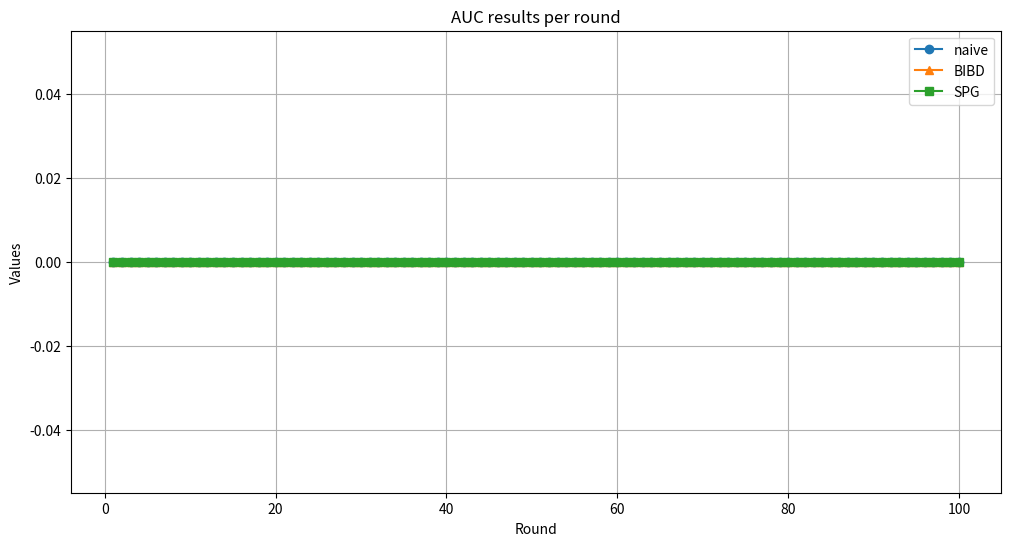
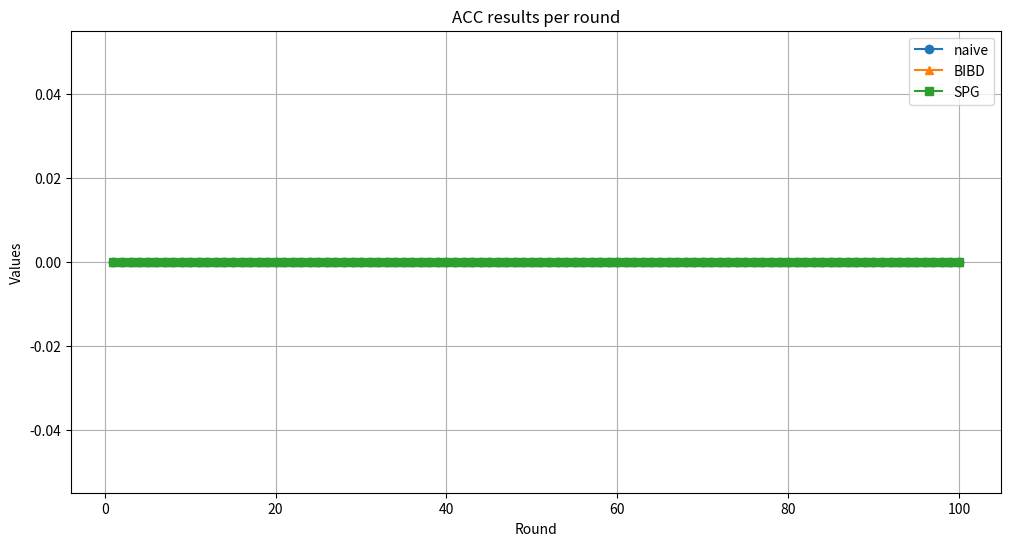
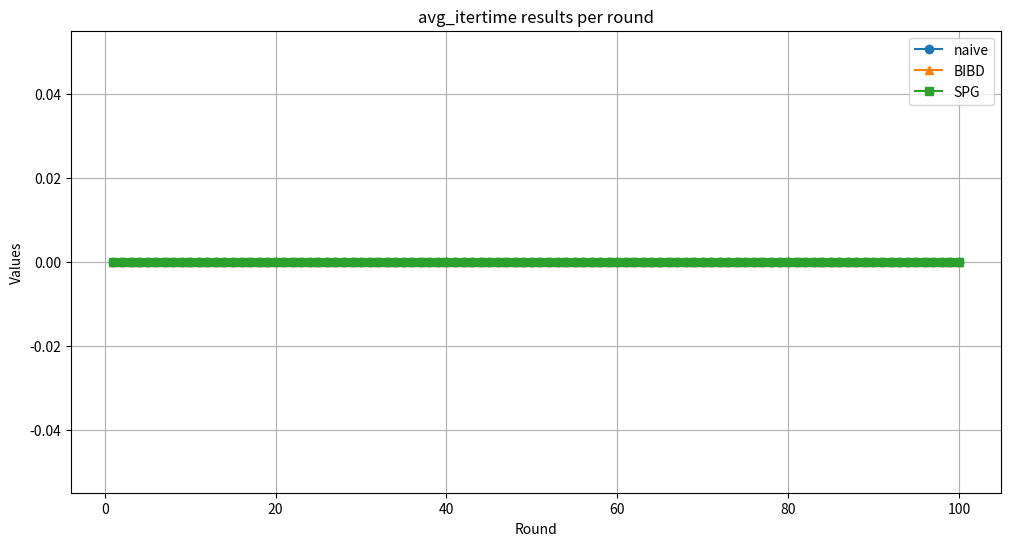

Here is the Python script that generated these plots, in order:
## Plot the AUC, ACC and avg_time and compare horizontally across Naive, BIBD, and SPG

import re
import matplotlib.pyplot as plt
import numpy as np

# Initialize lists to store the extracted values
bibd_AUC = []
bibd_ACC = []
bibd_iter_time = []

spg_AUC = []
spg_ACC = []
spg_iter_time = []

naive_AUC = []
naive_ACC = []
naive_iter_time = []

error_run = []


# Counter list to keep track of the file indices
counter = []

# Input directory
input_dir = "log0901"

# Iterate through the files BIBD_1.txt to BIBD_75.txt
for i in range(1, 101):
    # file_name = f"bibd_multiple/BIBD_{i}.txt"
    file_name = input_dir + "/" + f"BIBD_{i}.txt"
    counter.append(i)
    # Open and read the file
    try:
        with open(file_name, 'r') as file:
            lines = file.readlines()
            
            # Extract the 3rd last and 2nd last lines
            third_last_line = lines[-2].strip()
            second_last_line = lines[-1].strip()

            # Regex patterns to extract AUC, ACC, and iter_time
            auc_acc_pattern = r'AUC\s*=\s*(\d+\.\d+),\s*ACC\s*=\s*(\d+\.\d+)'
            iter_time_pattern = r'avg iter_time:\s*(\d+\.\d+)'

            # Search for the AUC and ACC values in the 3rd last line
            auc_acc_match = re.search(auc_acc_pattern, third_last_line)
            if auc_acc_match:
                bibd_AUC.append(float(auc_acc_match.group(1)))
                bibd_ACC.append(float(auc_acc_match.group(2)))
            else:   # not found
                error_run.append(i)
                bibd_AUC.append(0)
                bibd_ACC.append(0)
                print(f"AUC and ACC not found in {file_name}")

            # Search for the iter_time in the 2nd last line
            iter_time_match = re.search(iter_time_pattern, second_last_line)
            if iter_time_match:
                bibd_iter_time.append(float(iter_time_match.group(1)))
            else:
                bibd_iter_time.append(0.0)
                print(f"avg_iter_time not found {file_name}")
    
    except FileNotFoundError:
        bibd_AUC.append(0)
        bibd_ACC.append(0)
        bibd_iter_time.append(0.0)
        print(f"File {file_name} not found.")
    except IndexError:
        bibd_AUC.append(0)
        bibd_ACC.append(0)
        bibd_iter_time.append(0.0)
        print(f"File {file_name} does not have enough lines.")
    except Exception as e:
        bibd_AUC.append(0)
        bibd_ACC.append(0)
        bibd_iter_time.append(0.0)
        print(f"An error occurred while processing {file_name}: {str(e)}")

    # file_name = f"spg_multiple/SPG_{i}.txt"
    file_name = input_dir + "/" + f"SPG_{i}.txt"
    try:
        with open(file_name, 'r') as file:
            lines = file.readlines()
            
            # Extract the 3rd last and 2nd last lines
            third_last_line = lines[-2].strip()
            second_last_line = lines[-1].strip()

            # Regex patterns to extract AUC, ACC, and iter_time
            auc_acc_pattern = r'AUC\s*=\s*(\d+\.\d+),\s*ACC\s*=\s*(\d+\.\d+)'
            iter_time_pattern = r'avg iter_time:\s*(\d+\.\d+)'

            # Search for the AUC and ACC values in the 3rd last line
            auc_acc_match = re.search(auc_acc_pattern, third_last_line)
            if auc_acc_match:
                spg_AUC.append(float(auc_acc_match.group(1)))
                spg_ACC.append(float(auc_acc_match.group(2)))
            else:   # not found
                error_run.append(i)
                spg_AUC.append(0)
                spg_ACC.append(0)
                print(f"AUC and ACC not found in {file_name}")

            # Search for the iter_time in the 2nd last line
            iter_time_match = re.search(iter_time_pattern, second_last_line)
            if iter_time_match:
                spg_iter_time.append(float(iter_time_match.group(1)))
            else:
                spg_iter_time.append(0.0)
                print(f"avg_iter_time not found {file_name}")
    
    except FileNotFoundError:
        spg_AUC.append(0)
        spg_ACC.append(0)
        spg_iter_time.append(0.0)
        print(f"File {file_name} not found.")
    except IndexError:
        spg_AUC.append(0)
        spg_ACC.append(0)
        spg_iter_time.append(0.0)
        print(f"File {file_name} does not have enough lines.")
    except Exception as e:
        spg_AUC.append(0)
        spg_ACC.append(0)
        spg_iter_time.append(0.0)
        print(f"An error occurred while processing {file_name}: {str(e)}")


    # file_name = f"naive_multiple/NAIVE_{i}.txt"
    file_name = input_dir + "/" + f"NAIVE_{i}.txt"
    try:
        with open(file_name, 'r') as file:
            lines = file.readlines()
            
            # Extract the 3rd last and 2nd last lines
            third_last_line = lines[-2].strip()
            second_last_line = lines[-1].strip()

            # Regex patterns to extract AUC, ACC, and iter_time
            auc_acc_pattern = r'AUC\s*=\s*(\d+\.\d+),\s*ACC\s*=\s*(\d+\.\d+)'
            iter_time_pattern = r'avg iter_time:\s*(\d+\.\d+)'

            # Search for the AUC and ACC values in the 3rd last line
            auc_acc_match = re.search(auc_acc_pattern, third_last_line)
            if auc_acc_match:
                naive_AUC.append(float(auc_acc_match.group(1)))
                naive_ACC.append(float(auc_acc_match.group(2)))
            else:   # not found
                error_run.append(i)
                naive_AUC.append(0)
                naive_ACC.append(0)
                print(f"AUC and ACC not found in {file_name}")

            # Search for the iter_time in the 2nd last line
            iter_time_match = re.search(iter_time_pattern, second_last_line)
            if iter_time_match:
                naive_iter_time.append(float(iter_time_match.group(1)))
            else:
                naive_iter_time.append(0.0)
                print(f"avg_iter_time not found {file_name}")
    
    except FileNotFoundError:
        naive_AUC.append(0)
        naive_ACC.append(0)
        naive_iter_time.append(0.0)
        print(f"File {file_name} not found.")
    except IndexError:
        naive_AUC.append(0)
        naive_ACC.append(0)
        naive_iter_time.append(0.0)
        print(f"File {file_name} does not have enough lines.")
    except Exception as e:
        naive_AUC.append(0)
        naive_ACC.append(0)
        naive_iter_time.append(0.0)
        print(f"An error occurred while processing {file_name}: {str(e)}")


# Plotting the values
plt.figure(figsize=(12, 6))

# Plot AUC values
plt.plot(counter, naive_AUC, label='naive', marker='o')

# Plot AUC values
plt.plot(counter, bibd_AUC, label='BIBD', marker='^')

# Plot ACC values
plt.plot(counter, spg_AUC, label='SPG', marker='s')


# Adding titles and labels
plt.title('AUC results per round')
plt.xlabel('Round')
plt.ylabel('Values')

# Adding a legend
plt.legend()

# Show the plot
plt.grid(True)
plt.show()

##################################################################################

# Plotting the values
plt.figure(figsize=(12, 6))

# Plot AUC values
plt.plot(counter, naive_ACC, label='naive', marker='o')

# Plot AUC values
plt.plot(counter, bibd_ACC, label='BIBD', marker='^')

# Plot ACC values
plt.plot(counter, spg_ACC, label='SPG', marker='s')


# Adding titles and labels
plt.title('ACC results per round')
plt.xlabel('Round')
plt.ylabel('Values')

# Adding a legend
plt.legend()

# Show the plot
plt.grid(True)
plt.show()


#################################################################################

# Plotting the values
plt.figure(figsize=(12, 6))

# Plot AUC values
plt.plot(counter, naive_iter_time, label='naive', marker='o')

# Plot AUC values
plt.plot(counter, bibd_iter_time, label='BIBD', marker='^')

# Plot ACC values
plt.plot(counter, spg_iter_time, label='SPG', marker='s')


# Adding titles and labels
plt.title('avg_itertime results per round')
plt.xlabel('Round')
plt.ylabel('Values')

# Adding a legend
plt.legend()

# Show the plot
plt.grid(True)
plt.show()
